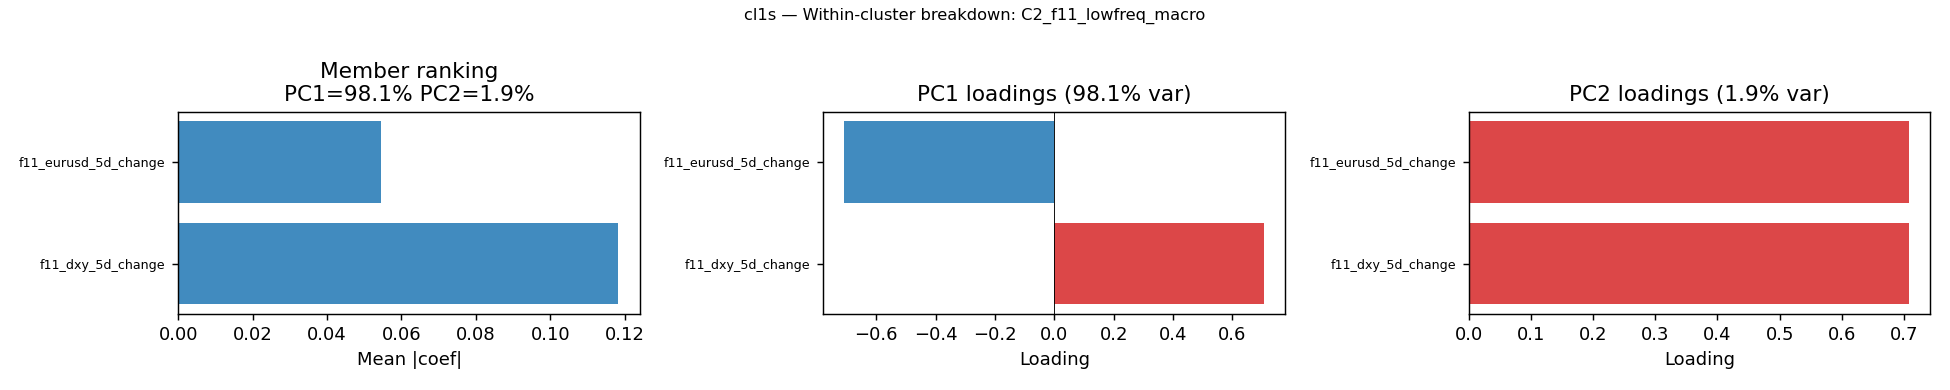

Data behind this chart, as committed beside it:
feature, cluster, mean_coef_abs, pc1_loading, pca_pc1_var_explained, pc2_loading, pca_pc2_var_explained
f11_dxy_5d_change, C2_f11_lowfreq_macro, 0.1182, 0.7071, 0.9814, 0.7071, 0.01864
f11_eurusd_5d_change, C2_f11_lowfreq_macro, 0.05449, -0.7071, 0.9814, 0.7071, 0.01864
